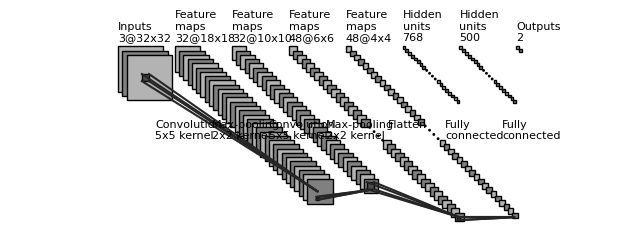

The matplotlib source for this figure:
"""
[redacted]
All rights reserved.

Redistribution and use in source and binary forms, with or without
    modification, are permitted provided that the following conditions are met:

1. Redistributions of source code must retain the above copyright notice, this
    list of conditions and the following disclaimer.

2. Redistributions in binary form must reproduce the above copyright notice,
    this list of conditions and the following disclaimer in the documentation
    and/or other materials provided with the distribution.

3. Neither the name of the copyright holder nor the names of its contributors
    may be used to endorse or promote products derived from this software
    without specific prior written permission.

THIS SOFTWARE IS PROVIDED BY THE COPYRIGHT HOLDERS AND CONTRIBUTORS "AS IS"
    AND ANY EXPRESS OR IMPLIED WARRANTIES, INCLUDING, BUT NOT LIMITED TO, THE
    IMPLIED WARRANTIES OF MERCHANTABILITY AND FITNESS FOR A PARTICULAR PURPOSE
    ARE DISCLAIMED. IN NO EVENT SHALL THE COPYRIGHT HOLDER OR CONTRIBUTORS BE
    LIABLE FOR ANY DIRECT, INDIRECT, INCIDENTAL, SPECIAL, EXEMPLARY, OR
    CONSEQUENTIAL DAMAGES (INCLUDING, BUT NOT LIMITED TO, PROCUREMENT OF
    SUBSTITUTE GOODS OR SERVICES; LOSS OF USE, DATA, OR PROFITS; OR BUSINESS
    INTERRUPTION) HOWEVER CAUSED AND ON ANY THEORY OF LIABILITY, WHETHER IN
    CONTRACT, STRICT LIABILITY, OR TORT (INCLUDING NEGLIGENCE OR OTHERWISE)
    ARISING IN ANY WAY OUT OF THE USE OF THIS SOFTWARE, EVEN IF ADVISED OF THE
    POSSIBILITY OF SUCH DAMAGE.
"""


import os
import numpy as np
import matplotlib.pyplot as plt
plt.rcdefaults()
from matplotlib.lines import Line2D
from matplotlib.patches import Rectangle
from matplotlib.patches import Circle

NumDots = 4
NumConvMax = 40
NumFcMax = 20
White = 1.
Light = 0.7
Medium = 0.5
Dark = 0.3
Darker = 0.15
Black = 0.


def add_layer(patches, colors, size=(24, 24), num=5,
              top_left=[0, 0],
              loc_diff=[3, -3],
              ):
    # add a rectangle
    top_left = np.array(top_left)
    loc_diff = np.array(loc_diff)
    loc_start = top_left - np.array([0, size[0]])
    for ind in range(num):
        patches.append(Rectangle(loc_start + ind * loc_diff, size[1], size[0]))
        if ind % 2:
            colors.append(Medium)
        else:
            colors.append(Light)


def add_layer_with_omission(patches, colors, size=(24, 24),
                            num=5, num_max=8,
                            num_dots=4,
                            top_left=[0, 0],
                            loc_diff=[3, -3],
                            ):
    # add a rectangle
    top_left = np.array(top_left)
    loc_diff = np.array(loc_diff)
    loc_start = top_left - np.array([0, size[0]])
    this_num = min(num, num_max)
    start_omit = (this_num - num_dots) // 2
    end_omit = this_num - start_omit
    start_omit -= 1
    for ind in range(this_num):
        if (num > num_max) and (start_omit < ind < end_omit):
            omit = True
        else:
            omit = False

        if omit:
            patches.append(
                Circle(loc_start + ind * loc_diff + np.array(size) / 2, 0.5))
        else:
            patches.append(Rectangle(loc_start + ind * loc_diff,
                                     size[1], size[0]))

        if omit:
            colors.append(Black)
        elif ind % 2:
            colors.append(Medium)
        else:
            colors.append(Light)


def add_mapping(patches, colors, start_ratio, end_ratio, patch_size, ind_bgn,
                top_left_list, loc_diff_list, num_show_list, size_list):

    start_loc = top_left_list[ind_bgn] \
        + (num_show_list[ind_bgn] - 1) * np.array(loc_diff_list[ind_bgn]) \
        + np.array([start_ratio[0] * (size_list[ind_bgn][1] - patch_size[1]),
                    - start_ratio[1] * (size_list[ind_bgn][0] - patch_size[0])]
                   )




    end_loc = top_left_list[ind_bgn + 1] \
        + (num_show_list[ind_bgn + 1] - 1) * np.array(
            loc_diff_list[ind_bgn + 1]) \
        + np.array([end_ratio[0] * size_list[ind_bgn + 1][1],
                    - end_ratio[1] * size_list[ind_bgn + 1][0]])


    patches.append(Rectangle(start_loc, patch_size[1], -patch_size[0]))
    colors.append(Dark)
    patches.append(Line2D([start_loc[0], end_loc[0]],
                          [start_loc[1], end_loc[1]]))
    colors.append(Darker)
    patches.append(Line2D([start_loc[0] + patch_size[1], end_loc[0]],
                          [start_loc[1], end_loc[1]]))
    colors.append(Darker)
    patches.append(Line2D([start_loc[0], end_loc[0]],
                          [start_loc[1] - patch_size[0], end_loc[1]]))
    colors.append(Darker)
    patches.append(Line2D([start_loc[0] + patch_size[1], end_loc[0]],
                          [start_loc[1] - patch_size[0], end_loc[1]]))
    colors.append(Darker)



def label(xy, text, xy_off=[0, 4]):
    plt.text(xy[0] + xy_off[0], xy[1] + xy_off[1], text,
             family='sans-serif', size=8)


if __name__ == '__main__':

    fc_unit_size = 2
    layer_width = 40
    flag_omit = True

    patches = []
    colors = []

    fig, ax = plt.subplots()


    ############################
    # conv layers
    size_list = [(32, 32), (18, 18), (10, 10), (6, 6), (4, 4)]
    num_list = [3, 32, 32, 48, 48]
    x_diff_list = [0, layer_width, layer_width, layer_width, layer_width]
    text_list = ['Inputs'] + ['Feature\nmaps'] * (len(size_list) - 1)
    loc_diff_list = [[3, -3]] * len(size_list)

    num_show_list = list(map(min, num_list, [NumConvMax] * len(num_list)))
    top_left_list = np.c_[np.cumsum(x_diff_list), np.zeros(len(x_diff_list))]

    for ind in range(len(size_list)-1,-1,-1):
        if flag_omit:
            add_layer_with_omission(patches, colors, size=size_list[ind],
                                    num=num_list[ind],
                                    num_max=NumConvMax,
                                    num_dots=NumDots,
                                    top_left=top_left_list[ind],
                                    loc_diff=loc_diff_list[ind])
        else:
            add_layer(patches, colors, size=size_list[ind],
                      num=num_show_list[ind],
                      top_left=top_left_list[ind], loc_diff=loc_diff_list[ind])
        label(top_left_list[ind], text_list[ind] + '\n{}@{}x{}'.format(
            num_list[ind], size_list[ind][0], size_list[ind][1]))

    ############################
    # in between layers
    start_ratio_list = [[0.4, 0.5], [0.4, 0.8], [0.4, 0.5], [0.4, 0.8]]
    end_ratio_list = [[0.4, 0.5], [0.4, 0.8], [0.4, 0.5], [0.4, 0.8]]
    patch_size_list = [(5, 5), (2, 2), (5, 5), (2, 2)]
    ind_bgn_list = range(len(patch_size_list))
    text_list = ['Convolution', 'Max-pooling', 'Convolution', 'Max-pooling']

    for ind in range(len(patch_size_list)):
        add_mapping(
            patches, colors, start_ratio_list[ind], end_ratio_list[ind],
            patch_size_list[ind], ind,
            top_left_list, loc_diff_list, num_show_list, size_list)
        label(top_left_list[ind], text_list[ind] + '\n{}x{} kernel'.format(
            patch_size_list[ind][0], patch_size_list[ind][1]), xy_off=[26, -65]
        )


    ############################
    # fully connected layers
    size_list = [(fc_unit_size, fc_unit_size)] * 3
    num_list = [768, 500, 2]
    num_show_list = list(map(min, num_list, [NumFcMax] * len(num_list)))
    x_diff_list = [sum(x_diff_list) + layer_width, layer_width, layer_width]
    top_left_list = np.c_[np.cumsum(x_diff_list), np.zeros(len(x_diff_list))]
    loc_diff_list = [[fc_unit_size, -fc_unit_size]] * len(top_left_list)
    text_list = ['Hidden\nunits'] * (len(size_list) - 1) + ['Outputs']

    for ind in range(len(size_list)):
        if flag_omit:
            add_layer_with_omission(patches, colors, size=size_list[ind],
                                    num=num_list[ind],
                                    num_max=NumFcMax,
                                    num_dots=NumDots,
                                    top_left=top_left_list[ind],
                                    loc_diff=loc_diff_list[ind])
        else:
            add_layer(patches, colors, size=size_list[ind],
                      num=num_show_list[ind],
                      top_left=top_left_list[ind],
                      loc_diff=loc_diff_list[ind])
        label(top_left_list[ind], text_list[ind] + '\n{}'.format(
            num_list[ind]))

    text_list = ['Flatten\n', 'Fully\nconnected', 'Fully\nconnected']

    for ind in range(len(size_list)):
        label(top_left_list[ind], text_list[ind], xy_off=[-10, -65])

    ############################
    for patch, color in zip(patches, colors):
        patch.set_color(color * np.ones(3))
        if isinstance(patch, Line2D):
            ax.add_line(patch)
        else:
            patch.set_edgecolor(Black * np.ones(3))
            ax.add_patch(patch)

    plt.tight_layout()
    plt.axis('equal')
    plt.axis('off')
    plt.show()
    fig.set_size_inches(8, 2.5)

    fig_dir = './'
    fig_ext = '.png'
    fig.savefig(os.path.join(fig_dir, 'convnet_fig' + fig_ext),
                bbox_inches='tight', pad_inches=0)
